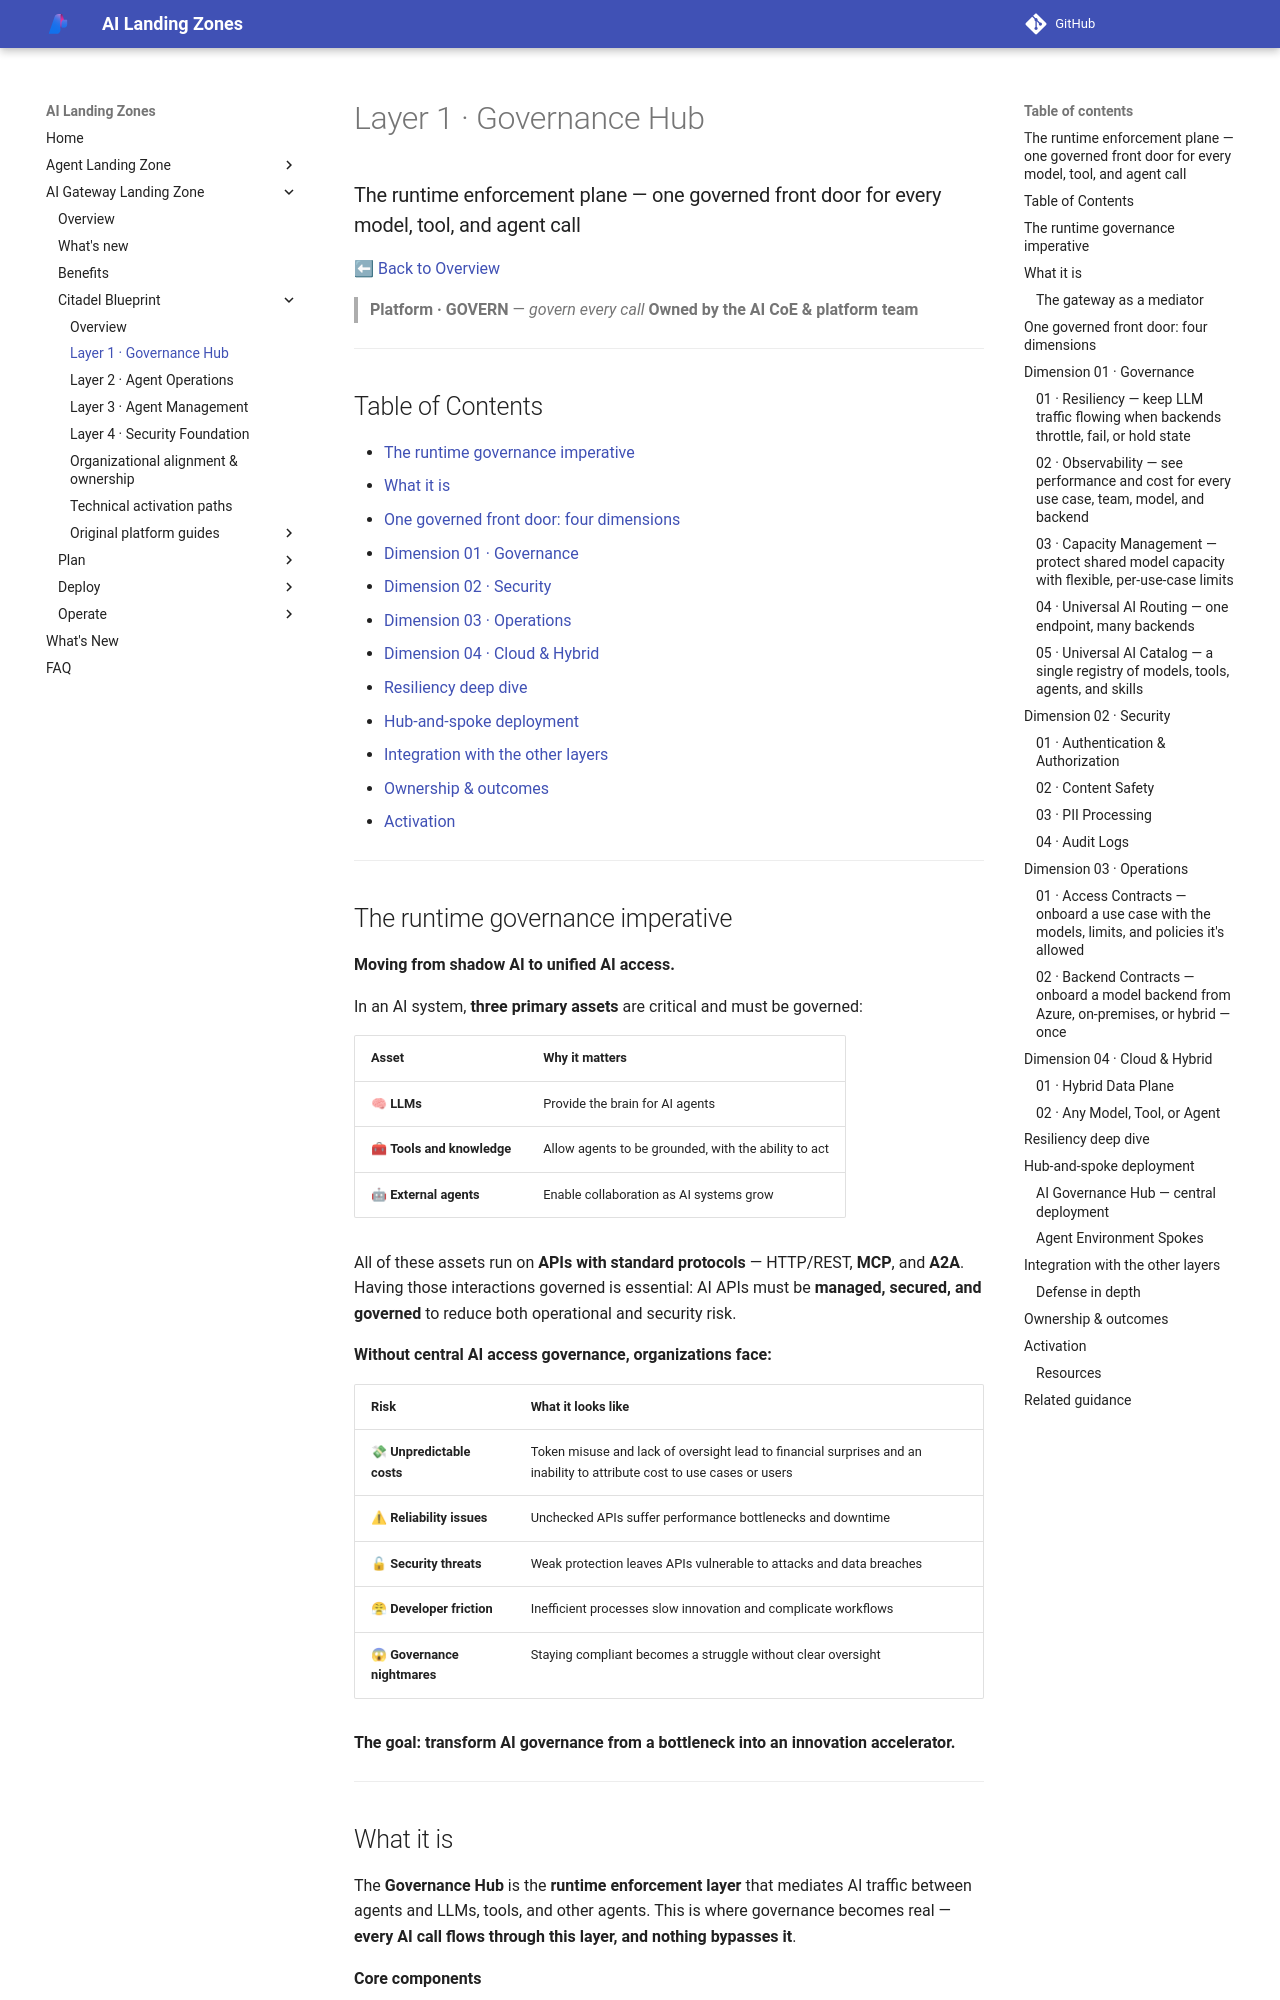

repository: lazyhacker6/triage-azure-v0c80bd9-b92d14 · page: ai-gateway-landing-zone/blueprint/layer-1-governance-hub/index.html · generator: mkdocs

---
render_macros: false
---

# Layer 1 · Governance Hub

### The runtime enforcement plane — one governed front door for every model, tool, and agent call

[⬅ Back to Overview](index.md)

> **Platform · GOVERN** — *govern every call*
> **Owned by the AI CoE & platform team**

---

## Table of Contents

- [The runtime governance imperative](#the-runtime-governance-imperative)
- [What it is](#what-it-is)
- [One governed front door: four dimensions](#one-governed-front-door-four-dimensions)
- [Dimension 01 · Governance](#dimension-01-governance)
- [Dimension 02 · Security](#dimension-02-security)
- [Dimension 03 · Operations](#dimension-03-operations)
- [Dimension 04 · Cloud & Hybrid](#dimension-04-cloud-hybrid)
- [Resiliency deep dive](#resiliency-deep-dive)
- [Hub-and-spoke deployment](#hub-and-spoke-deployment)
- [Integration with the other layers](#integration-with-the-other-layers)
- [Ownership & outcomes](#ownership-outcomes)
- [Activation](#activation)

---

## The runtime governance imperative

**Moving from shadow AI to unified AI access.**

In an AI system, **three primary assets** are critical and must be governed:

| Asset | Why it matters |
|-------|----------------|
| 🧠 **LLMs** | Provide the brain for AI agents |
| 🧰 **Tools and knowledge** | Allow agents to be grounded, with the ability to act |
| 🤖 **External agents** | Enable collaboration as AI systems grow |

All of these assets run on **APIs with standard protocols** — HTTP/REST, **MCP**, and **A2A**. Having those interactions governed is essential: AI APIs must be **managed, secured, and governed** to reduce both operational and security risk.

**Without central AI access governance, organizations face:**

| Risk | What it looks like |
|------|--------------------|
| 💸 **Unpredictable costs** | Token misuse and lack of oversight lead to financial surprises and an inability to attribute cost to use cases or users |
| ⚠ **Reliability issues** | Unchecked APIs suffer performance bottlenecks and downtime |
| 🔓 **Security threats** | Weak protection leaves APIs vulnerable to attacks and data breaches |
| 😤 **Developer friction** | Inefficient processes slow innovation and complicate workflows |
| 😱 **Governance nightmares** | Staying compliant becomes a struggle without clear oversight |

**The goal: transform AI governance from a bottleneck into an innovation accelerator.**

---

## What it is

The **Governance Hub** is the **runtime enforcement layer** that mediates AI traffic between agents and LLMs, tools, and other agents. This is where governance becomes real — **every AI call flows through this layer, and nothing bypasses it**.

**Core components**

| Component | Platform | Role |
|-----------|----------|------|
| 🌐 **Unified AI Gateway** | Azure API Management | Single control point for models, tools, and agents |
| 📖 **Universal AI Registry** | Azure API Center | Centralized catalog for discovery and reuse |

**Enforcement capabilities**

- 🔑 Identity validation
- 📜 Access contracts
- 🚨 Per-request safety and guardrail enforcement
- ⚙ Smart operations — token rate limiting, capacity management, cost attribution
